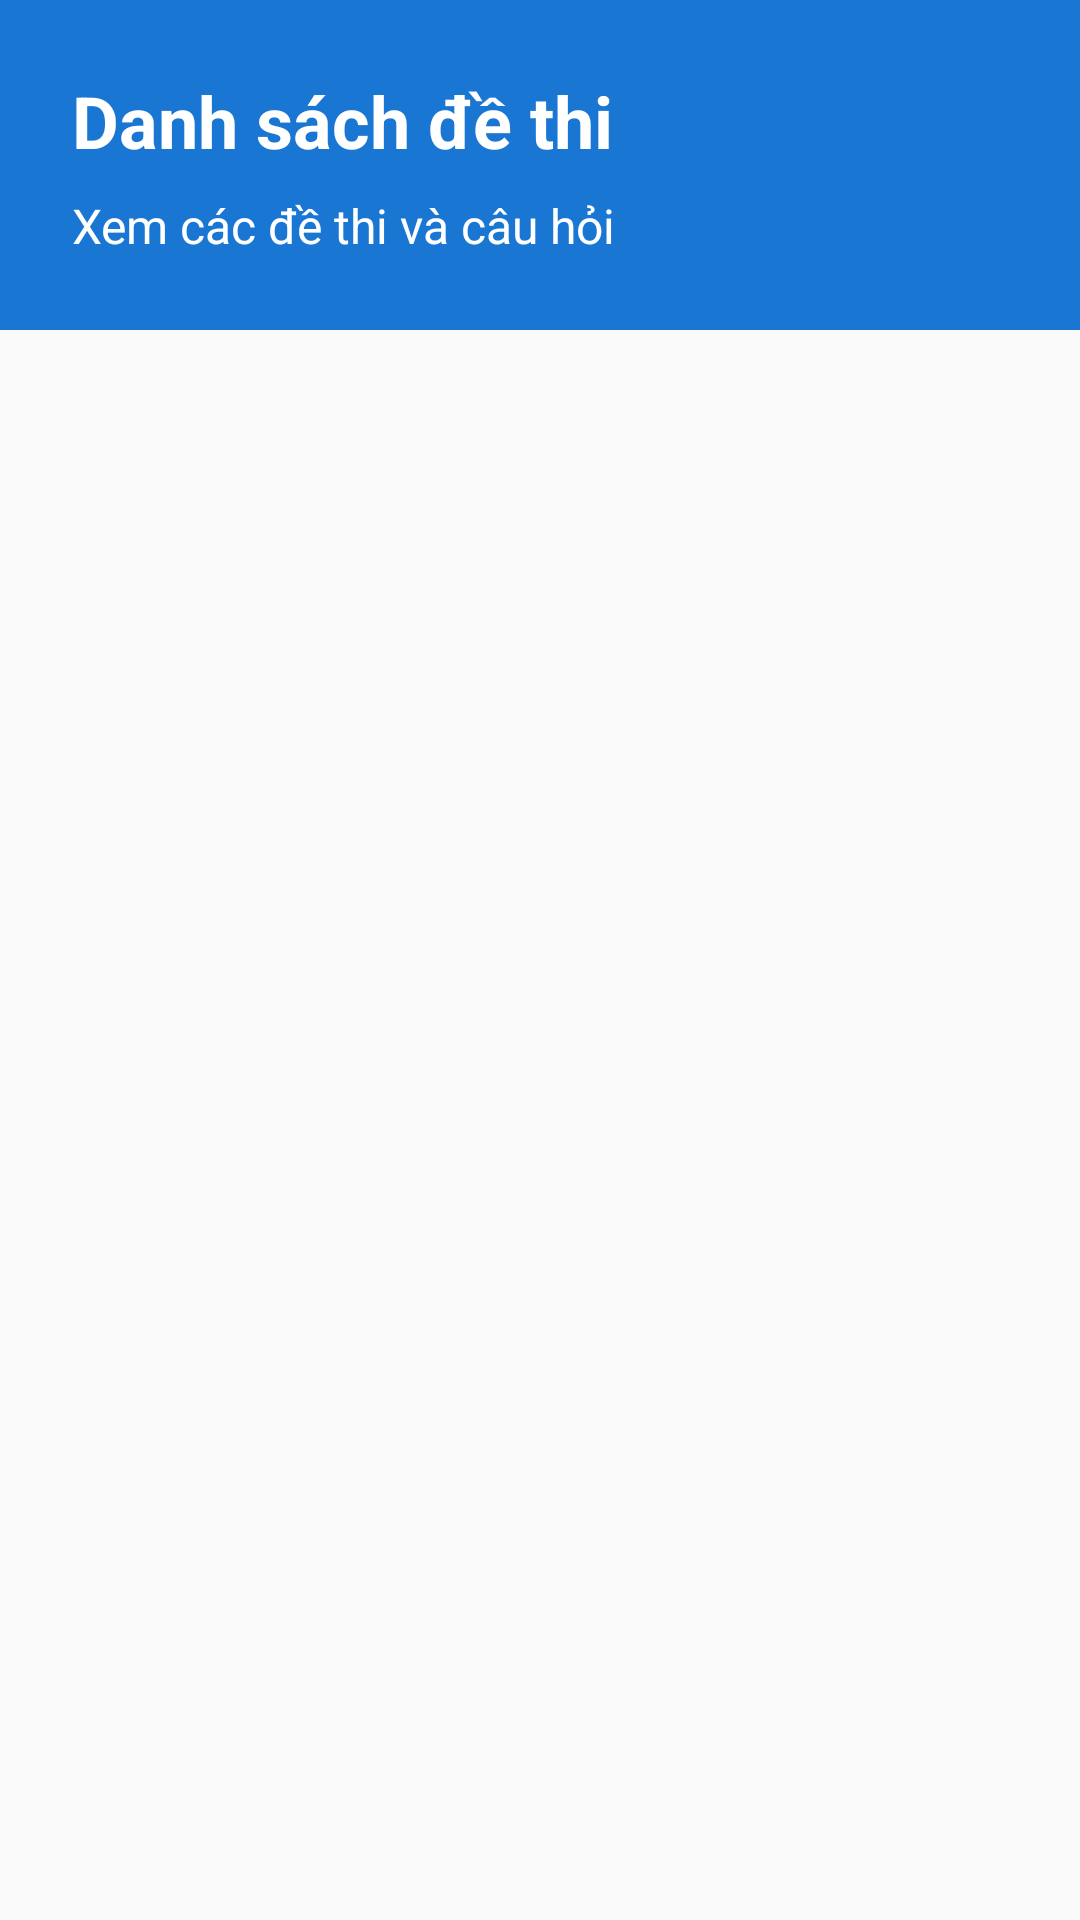

Produce the Android XML layout that renders to this screen, including the resource entries it uses.
<!-- AndroidManifest.xml: application theme Theme.LearningApp -->
<!-- res/layout/activity_exam_list.xml -->
<?xml version="1.0" encoding="utf-8"?>
<LinearLayout xmlns:android="http://schemas.android.com/apk/res/android"
    android:layout_width="match_parent"
    android:layout_height="match_parent"
    android:orientation="vertical"
    android:background="@color/background">

    <LinearLayout
        android:layout_width="match_parent"
        android:layout_height="wrap_content"
        android:background="@color/primary"
        android:orientation="vertical"
        android:padding="24dp">

        <TextView
            style="@style/TitleText"
            android:layout_width="wrap_content"
            android:layout_height="wrap_content"
            android:text="@string/exam_list_title"
            android:textColor="@color/text_white" />

        <TextView
            style="@style/BodyText"
            android:layout_width="wrap_content"
            android:layout_height="wrap_content"
            android:layout_marginTop="8dp"
            android:text="Xem các đề thi và câu hỏi"
            android:textColor="@color/text_white" />
    </LinearLayout>

    <androidx.recyclerview.widget.RecyclerView
        android:id="@+id/recyclerViewExams"
        android:layout_width="match_parent"
        android:layout_height="match_parent"
        android:padding="16dp" />

</LinearLayout>
<!-- resources referenced by this layout -->
<resources>
  <color name="background">#FAFAFA</color>
  <color name="primary">#1976D2</color>
  <color name="text_white">#FFFFFF</color>
  <string name="exam_list_title">Danh sách đề thi</string>
  <style name="BodyText">
          <item name="android:textSize">16sp</item>
          <item name="android:textColor">@color/text_primary</item>
      </style>
  <style name="TitleText">
          <item name="android:textSize">24sp</item>
          <item name="android:textStyle">bold</item>
          <item name="android:textColor">@color/text_primary</item>
      </style>
  <style name="Theme.LearningApp" parent="Theme.MaterialComponents.DayNight.DarkActionBar">
          <item name="colorPrimary">@color/primary</item>
          <item name="colorPrimaryDark">@color/primary_dark</item>
          <item name="colorAccent">@color/accent</item>
          <item name="android:windowBackground">@color/background</item>
          <item name="android:textColorPrimary">@color/text_primary</item>
          <item name="android:textColorSecondary">@color/text_secondary</item>
      </style>
  <color name="text_primary">#212121</color>
  <color name="primary_dark">#1565C0</color>
  <color name="accent">#FF4081</color>
  <color name="text_secondary">#757575</color>
</resources>
